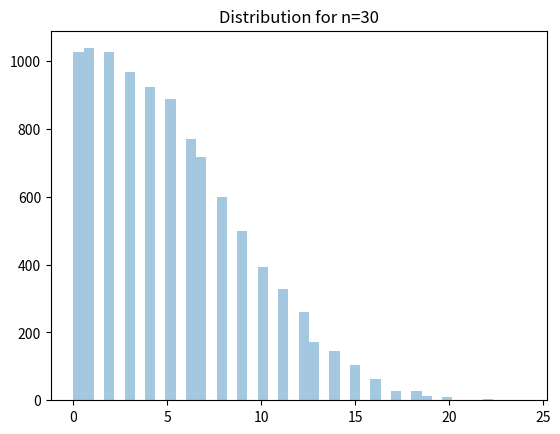

The matplotlib source for this figure:
import numpy as np
import matplotlib.pyplot as plt
import seaborn as sns

def trial(n=10):
    left = n
    right = n
    while True:
        if np.random.randint(2) == 0:
            if left == 0:
                return right
            left -= 1
        else:
            if right == 0:
                return left
            right -= 1


n_trials = 10000
dat = np.zeros(n_trials)
n = 30

for i in np.arange(n_trials):
    dat[i] = trial(n=n)

val, ct = np.unique(dat, return_counts=True)
c = ct / n_trials
for i in zip(val, c):
    print(i)

sns.distplot(dat, kde=False)
plt.title(f'Distribution for n={n}')
plt.show()
